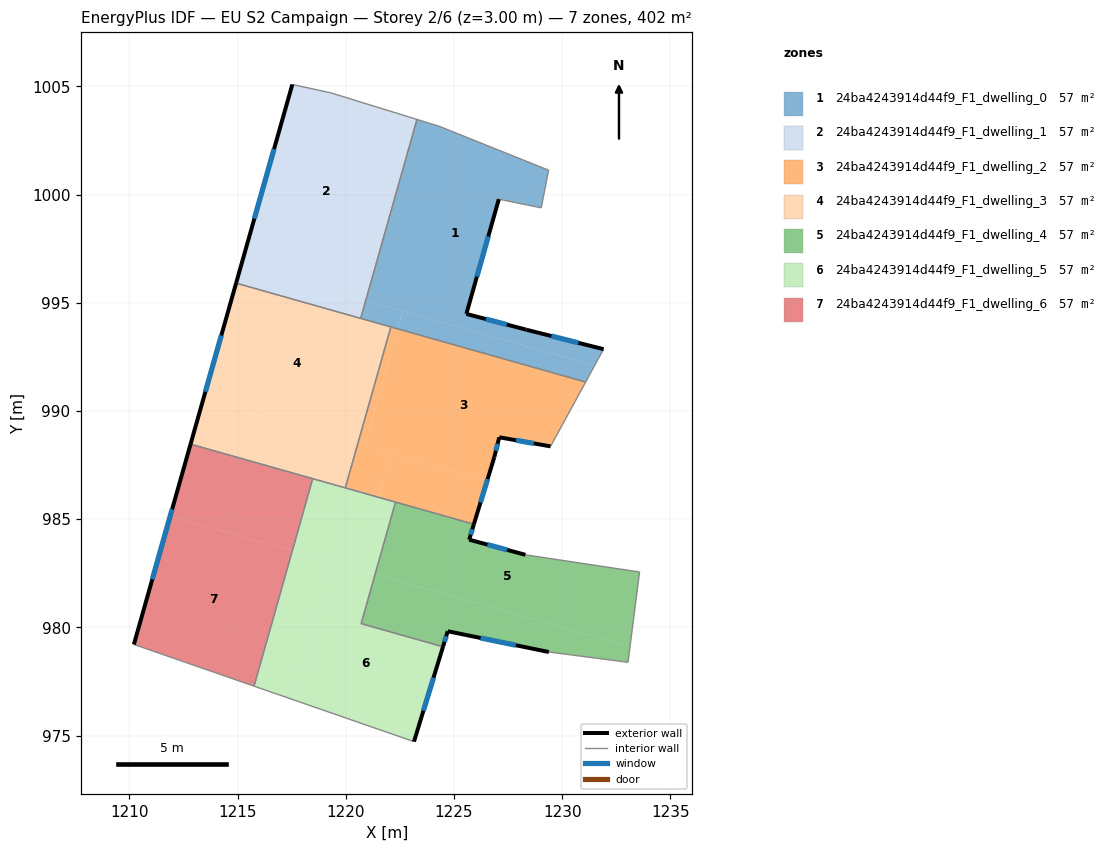
=== STOREY PLAN SPEC (per zone: floor XY polygon, exterior-wall plan segments, windows/doors) ===
zone 1: 24ba4243914d44f9_F1_dwelling_0  (57.4 m²)
  floor: (1229.37, 1001.12) (1229.03, 999.38) (1227.07, 999.79) (1225.57, 994.49) (1228.34, 993.75) (1231.91, 992.86) (1231.50, 992.10) (1220.92, 995.10) (1223.29, 1003.47) (1224.31, 1003.16)
  floor: (1231.50, 992.10) (1231.08, 991.34) (1222.40, 993.79) (1222.64, 994.61)
  floor: (1222.64, 994.61) (1222.40, 993.79) (1220.69, 994.28) (1220.92, 995.10)
  exterior wall: (1225.57, 994.49) – (1227.07, 999.79)  [5.5 m]
    window: (1226.06, 996.21) – (1226.58, 998.06)  [2.0 m²]
  exterior wall: (1228.34, 993.75) – (1225.57, 994.49)  [2.9 m]
    window: (1227.44, 993.99) – (1226.47, 994.25)  [1.1 m²]
  exterior wall: (1231.91, 992.86) – (1228.34, 993.75)  [3.7 m]
    window: (1230.75, 993.15) – (1229.50, 993.46)  [1.3 m²]
  interior walls: 8
zone 2: 24ba4243914d44f9_F1_dwelling_1  (57.4 m²)
  floor: (1223.06, 1003.54) (1220.69, 995.16) (1215.17, 996.72) (1217.53, 1005.08) (1219.32, 1004.70)
  floor: (1223.29, 1003.47) (1220.92, 995.10) (1220.69, 995.16) (1223.06, 1003.54)
  floor: (1220.92, 995.10) (1220.69, 994.28) (1214.93, 995.91) (1215.17, 996.72)
  exterior wall: (1217.53, 1005.08) – (1214.93, 995.91)  [9.5 m]
    window: (1216.69, 1002.10) – (1215.78, 998.89)  [3.5 m²]
  interior walls: 4
zone 3: 24ba4243914d44f9_F1_dwelling_2  (57.4 m²)
  floor: (1231.08, 991.34) (1229.46, 988.37) (1227.09, 988.79) (1226.86, 987.87) (1226.53, 986.78) (1220.87, 988.38) (1222.40, 993.79)
  floor: (1226.53, 986.78) (1225.92, 984.77) (1221.50, 986.02) (1222.07, 988.04)
  floor: (1222.07, 988.04) (1221.50, 986.02) (1219.98, 986.45) (1220.55, 988.48)
  floor: (1222.40, 993.79) (1220.87, 988.38) (1220.55, 988.48) (1222.08, 993.88)
  exterior wall: (1227.09, 988.79) – (1229.46, 988.37)  [2.4 m]
    window: (1227.86, 988.65) – (1228.69, 988.50)  [0.9 m²]
  exterior wall: (1226.86, 987.87) – (1227.09, 988.79)  [0.9 m]
    window: (1226.94, 988.16) – (1227.02, 988.49)  [0.3 m²]
  exterior wall: (1225.92, 984.77) – (1226.86, 987.87)  [3.2 m]
    window: (1226.22, 985.77) – (1226.55, 986.86)  [1.2 m²]
  interior walls: 5
zone 4: 24ba4243914d44f9_F1_dwelling_3  (57.4 m²)
  floor: (1220.55, 988.48) (1219.98, 986.45) (1212.83, 988.47) (1213.40, 990.50)
  floor: (1222.08, 993.88) (1220.55, 988.47) (1213.40, 990.50) (1214.93, 995.91)
  exterior wall: (1214.93, 995.91) – (1212.83, 988.47)  [7.7 m]
    window: (1214.25, 993.49) – (1213.51, 990.89)  [2.8 m²]
  interior walls: 5
zone 5: 24ba4243914d44f9_F1_dwelling_4  (57.4 m²)
  floor: (1233.57, 982.56) (1233.13, 979.12) (1221.35, 982.45) (1222.30, 985.79) (1225.92, 984.77) (1225.70, 984.05) (1228.30, 983.36)
  floor: (1233.13, 979.12) (1233.04, 978.39) (1229.38, 978.87) (1224.71, 979.83) (1224.49, 979.11) (1220.71, 980.18) (1221.35, 982.45)
  exterior wall: (1224.71, 979.83) – (1229.38, 978.87)  [4.8 m]
    window: (1226.23, 979.51) – (1227.86, 979.18)  [1.7 m²]
  exterior wall: (1224.49, 979.11) – (1224.71, 979.83)  [0.8 m]
    window: (1224.56, 979.34) – (1224.64, 979.59)  [0.3 m²]
  exterior wall: (1225.70, 984.05) – (1225.92, 984.77)  [0.7 m]
    window: (1225.77, 984.29) – (1225.85, 984.54)  [0.3 m²]
  exterior wall: (1228.30, 983.36) – (1225.70, 984.05)  [2.7 m]
    window: (1227.46, 983.58) – (1226.55, 983.83)  [1.0 m²]
  interior walls: 6
zone 6: 24ba4243914d44f9_F1_dwelling_5  (57.4 m²)
  floor: (1221.35, 982.45) (1220.71, 980.18) (1224.49, 979.11) (1223.15, 974.72) (1217.66, 976.63) (1219.46, 982.99)
  floor: (1221.50, 986.02) (1220.56, 982.68) (1217.53, 983.54) (1218.47, 986.87)
  floor: (1219.46, 982.99) (1217.66, 976.63) (1215.76, 977.29) (1217.53, 983.54)
  floor: (1222.30, 985.79) (1221.35, 982.45) (1220.56, 982.68) (1221.50, 986.02)
  exterior wall: (1223.15, 974.72) – (1224.49, 979.11)  [4.6 m]
    window: (1223.59, 976.15) – (1224.06, 977.68)  [1.7 m²]
  interior walls: 6
zone 7: 24ba4243914d44f9_F1_dwelling_6  (57.4 m²)
  floor: (1217.53, 983.54) (1215.76, 977.29) (1210.21, 979.21) (1211.89, 985.13)
  floor: (1218.47, 986.87) (1217.53, 983.54) (1211.89, 985.13) (1212.83, 988.47)
  exterior wall: (1212.83, 988.47) – (1210.21, 979.21)  [9.6 m]
    window: (1211.98, 985.46) – (1211.06, 982.22)  [3.5 m²]
  interior walls: 3

=== DERIVED (storey summary) ===
Building: EU S2 Campaign
Storey: 2 of 6  (floor level z = 3.00 m)
Storey gross floor area: 401.9 m²
Zones on this storey: 7
  - 24ba4243914d44f9_F1_dwelling_0: floor 57.4 m²; exterior wall 12.1 m (36.2 m²); 3 window(s) 4.4 m²; WWR 12.2%
  - 24ba4243914d44f9_F1_dwelling_1: floor 57.4 m²; exterior wall 9.5 m (28.6 m²); 1 window(s) 3.5 m²; WWR 12.2%
  - 24ba4243914d44f9_F1_dwelling_2: floor 57.4 m²; exterior wall 6.6 m (19.8 m²); 3 window(s) 2.4 m²; WWR 12.2%
  - 24ba4243914d44f9_F1_dwelling_3: floor 57.4 m²; exterior wall 7.7 m (23.2 m²); 1 window(s) 2.8 m²; WWR 12.2%
  - 24ba4243914d44f9_F1_dwelling_4: floor 57.4 m²; exterior wall 9.0 m (26.9 m²); 4 window(s) 3.3 m²; WWR 12.2%
  - 24ba4243914d44f9_F1_dwelling_5: floor 57.4 m²; exterior wall 4.6 m (13.7 m²); 1 window(s) 1.7 m²; WWR 12.2%
  - 24ba4243914d44f9_F1_dwelling_6: floor 57.4 m²; exterior wall 9.6 m (28.9 m²); 1 window(s) 3.5 m²; WWR 12.2%
Zone adjacency (shared interzone walls):
  - 24ba4243914d44f9_F1_dwelling_0 ↔ 24ba4243914d44f9_F1_dwelling_1
  - 24ba4243914d44f9_F1_dwelling_0 ↔ 24ba4243914d44f9_F1_dwelling_2
  - 24ba4243914d44f9_F1_dwelling_0 ↔ 24ba4243914d44f9_F1_dwelling_3
  - 24ba4243914d44f9_F1_dwelling_1 ↔ 24ba4243914d44f9_F1_dwelling_3
  - 24ba4243914d44f9_F1_dwelling_2 ↔ 24ba4243914d44f9_F1_dwelling_3
  - 24ba4243914d44f9_F1_dwelling_2 ↔ 24ba4243914d44f9_F1_dwelling_4
  - 24ba4243914d44f9_F1_dwelling_2 ↔ 24ba4243914d44f9_F1_dwelling_5
  - 24ba4243914d44f9_F1_dwelling_3 ↔ 24ba4243914d44f9_F1_dwelling_5
  - 24ba4243914d44f9_F1_dwelling_3 ↔ 24ba4243914d44f9_F1_dwelling_6
  - 24ba4243914d44f9_F1_dwelling_4 ↔ 24ba4243914d44f9_F1_dwelling_5
  - 24ba4243914d44f9_F1_dwelling_5 ↔ 24ba4243914d44f9_F1_dwelling_6